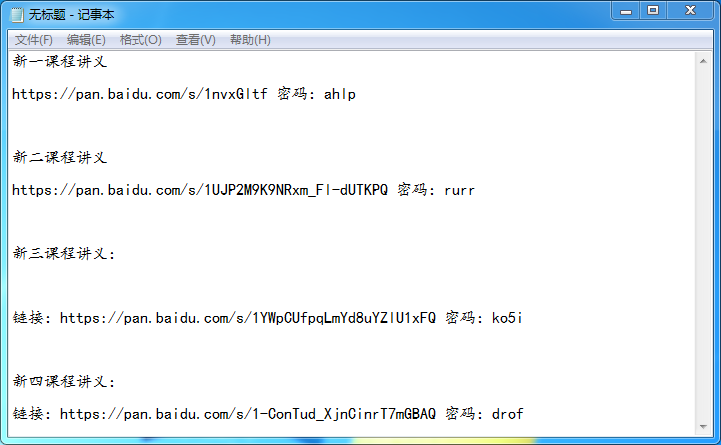
Workflow: Main

Step 1: Attach Window '        Notepad' on the element in window '无标题 - 记事本' (notepad.exe)

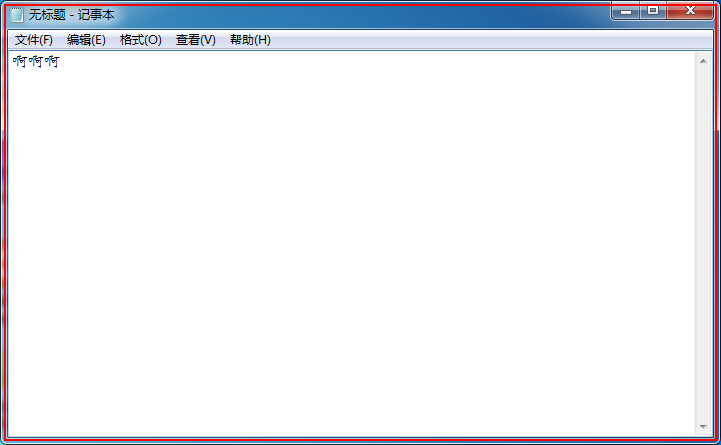
Step 2: get-text from 'notepad.exe  无标题 - 记事本'